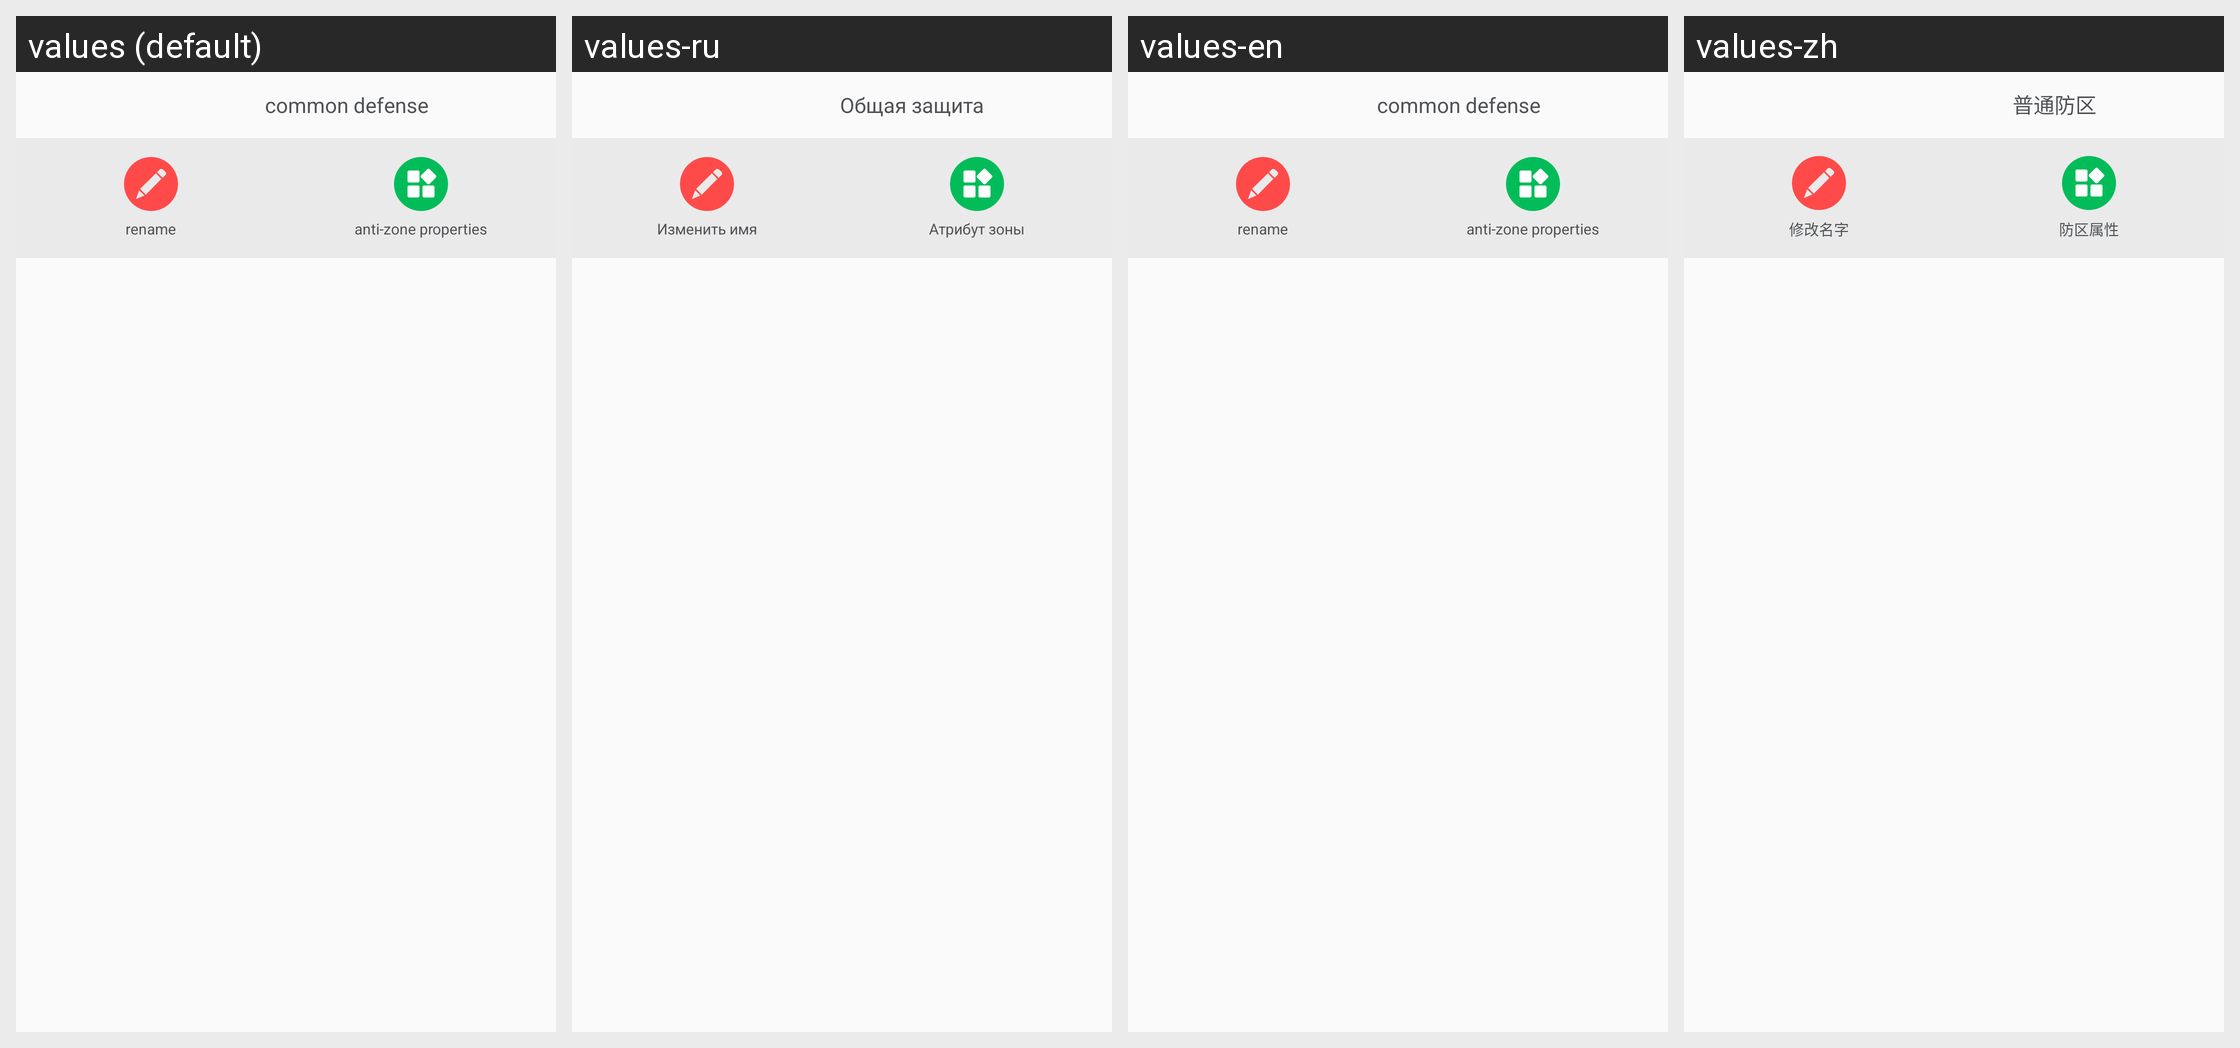

The same Android screen rendered under several of its app's locales, left to right. List the strings drawn on it with the default value and each locale's translation.
Android screen res/layout/fq_set_list_item.xml rendered under 4 locales, left to right: values (default), values-ru, values-en, values-zh. Device: Nexus 5 (rendered at 1080×1920; each locale shown at half size, 540×960, under a caption strip naming it); theme AppTheme.
Strings drawn on this screen, with the default value and each locale's value (text and hints the layout hard-codes, and strings that could not be matched under every locale, appear in the picture but are not listed):

Common_defense_old
  values: common defense
  values-ru: Общая защита
  values-en: common defense
  values-zh: 普通防区

re_dervice_name
  values: rename
  values-ru: Изменить имя
  values-en: rename
  values-zh: 修改名字

Slipproperties
  values: anti-zone properties
  values-ru: Атрибут зоны
  values-en: anti-zone properties
  values-zh: 防区属性
